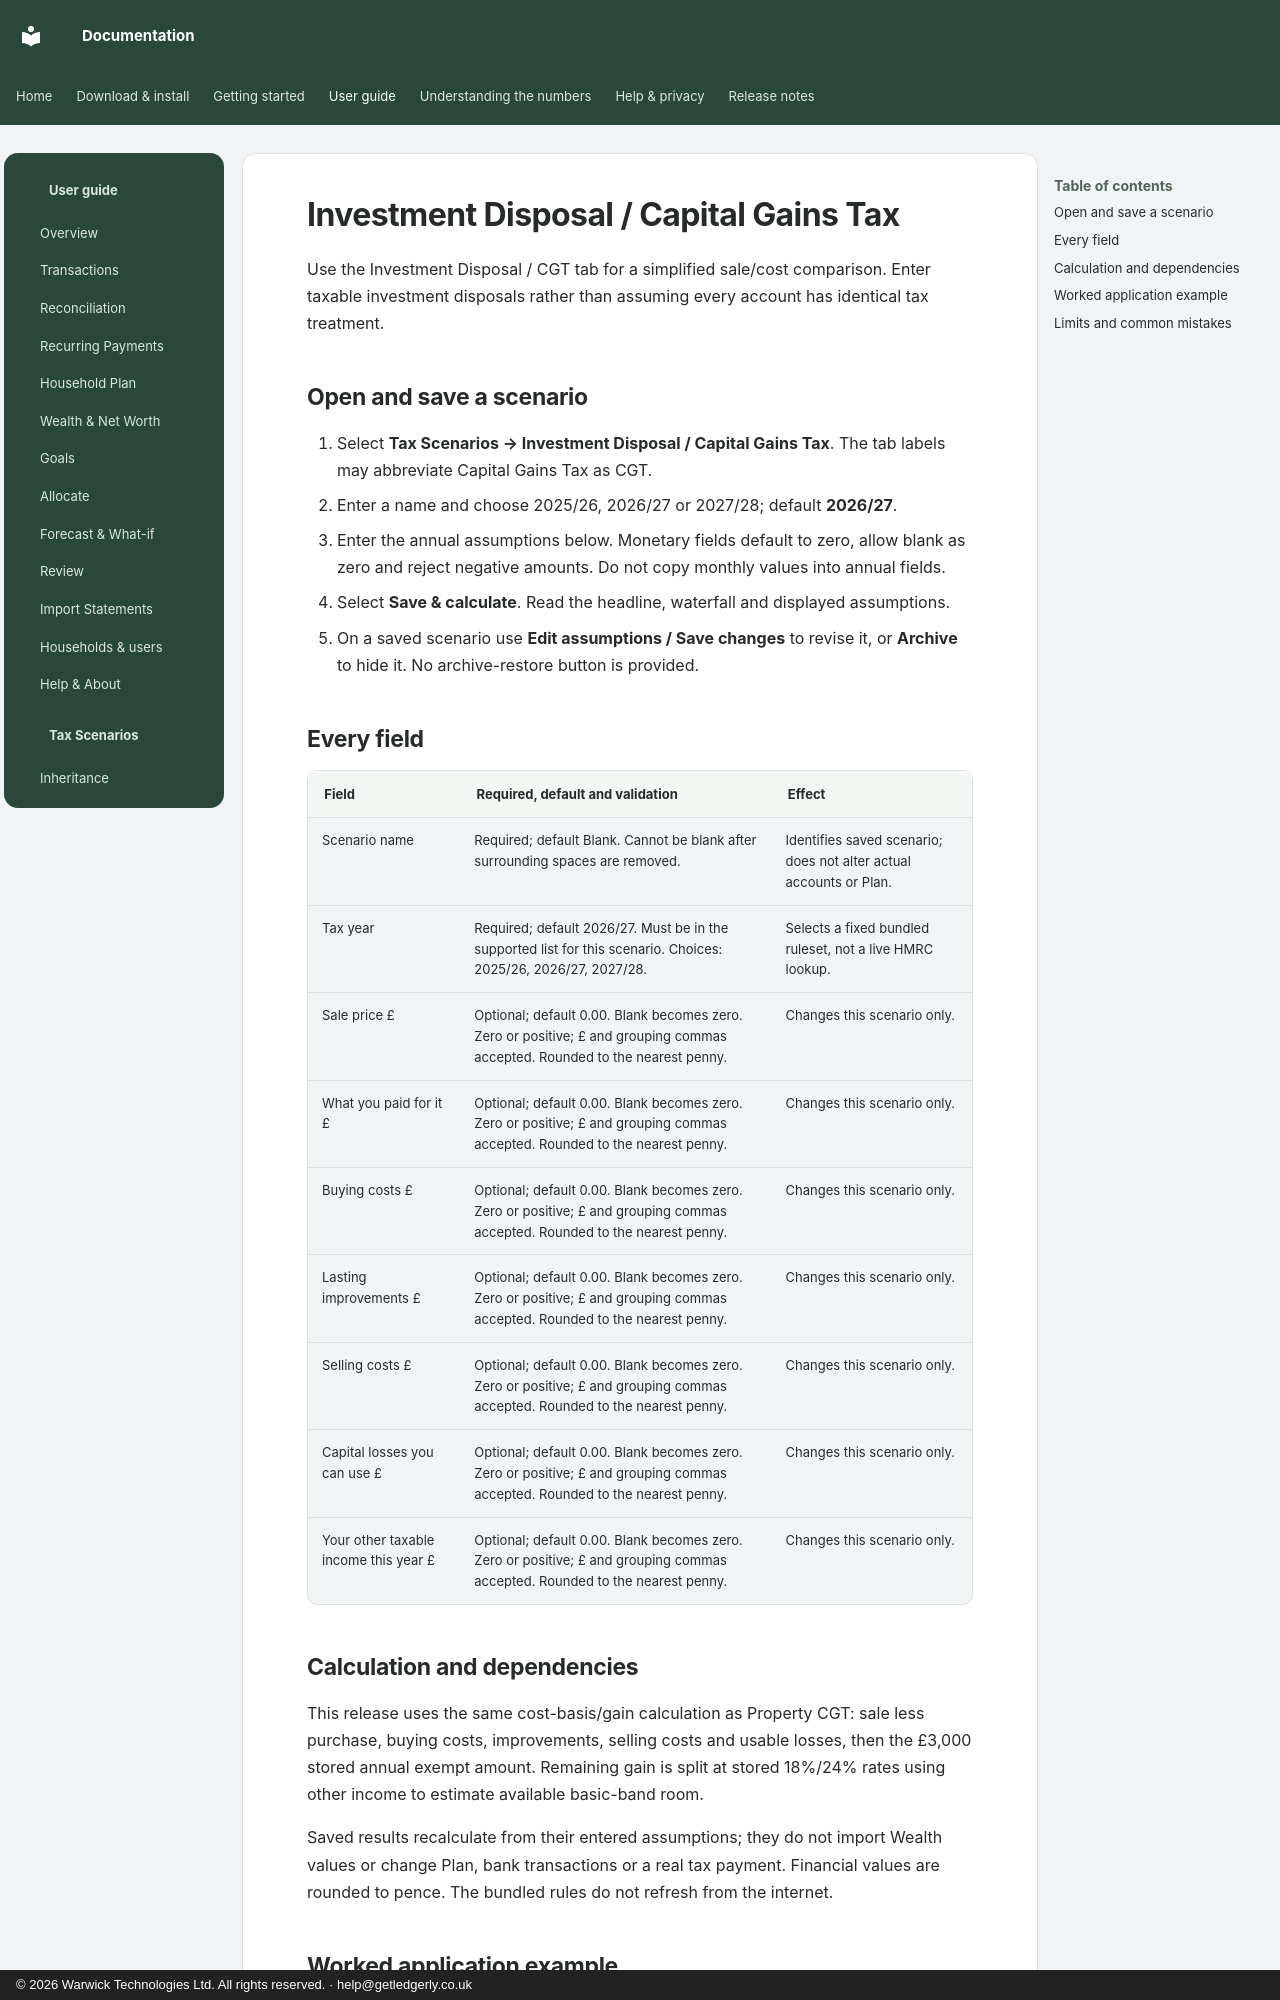

repository: wt-kiran/ledgerly-docs · page: tax/investment/index.html · generator: mkdocs · copyright: © 2026 Warwick Technologies Ltd. All rights reserved. · help@getledgerly.co.uk

# Investment Disposal / Capital Gains Tax

Use the Investment Disposal / CGT tab for a simplified sale/cost comparison. Enter taxable investment disposals rather than assuming every account has identical tax treatment.

## Open and save a scenario

1. Select **Tax Scenarios → Investment Disposal / Capital Gains Tax**. The tab labels may abbreviate Capital Gains Tax as CGT.
2. Enter a name and choose 2025/26, 2026/27 or 2027/28; default **2026/27**.
3. Enter the annual assumptions below. Monetary fields default to zero, allow blank as zero and reject negative amounts. Do not copy monthly values into annual fields.
4. Select **Save & calculate**. Read the headline, waterfall and displayed assumptions.
5. On a saved scenario use **Edit assumptions / Save changes** to revise it, or **Archive** to hide it. No archive-restore button is provided.

## Every field

| Field | Required, default and validation | Effect |
|---|---|---|
| Scenario name | Required; default Blank. Cannot be blank after surrounding spaces are removed. | Identifies saved scenario; does not alter actual accounts or Plan. |
| Tax year | Required; default 2026/27. Must be in the supported list for this scenario. Choices: 2025/26, 2026/27, 2027/28. | Selects a fixed bundled ruleset, not a live HMRC lookup. |
| Sale price £ | Optional; default 0.00. Blank becomes zero. Zero or positive; £ and grouping commas accepted. Rounded to the nearest penny. | Changes this scenario only. |
| What you paid for it £ | Optional; default 0.00. Blank becomes zero. Zero or positive; £ and grouping commas accepted. Rounded to the nearest penny. | Changes this scenario only. |
| Buying costs £ | Optional; default 0.00. Blank becomes zero. Zero or positive; £ and grouping commas accepted. Rounded to the nearest penny. | Changes this scenario only. |
| Lasting improvements £ | Optional; default 0.00. Blank becomes zero. Zero or positive; £ and grouping commas accepted. Rounded to the nearest penny. | Changes this scenario only. |
| Selling costs £ | Optional; default 0.00. Blank becomes zero. Zero or positive; £ and grouping commas accepted. Rounded to the nearest penny. | Changes this scenario only. |
| Capital losses you can use £ | Optional; default 0.00. Blank becomes zero. Zero or positive; £ and grouping commas accepted. Rounded to the nearest penny. | Changes this scenario only. |
| Your other taxable income this year £ | Optional; default 0.00. Blank becomes zero. Zero or positive; £ and grouping commas accepted. Rounded to the nearest penny. | Changes this scenario only. |

## Calculation and dependencies

This release uses the same cost-basis/gain calculation as Property CGT: sale less purchase, buying costs, improvements, selling costs and usable losses, then the £3,000 stored annual exempt amount. Remaining gain is split at stored 18%/24% rates using other income to estimate available basic-band room.

Saved results recalculate from their entered assumptions; they do not import Wealth values or change Plan, bank transactions or a real tax payment. Financial values are rounded to pence. The bundled rules do not refresh from the internet.
